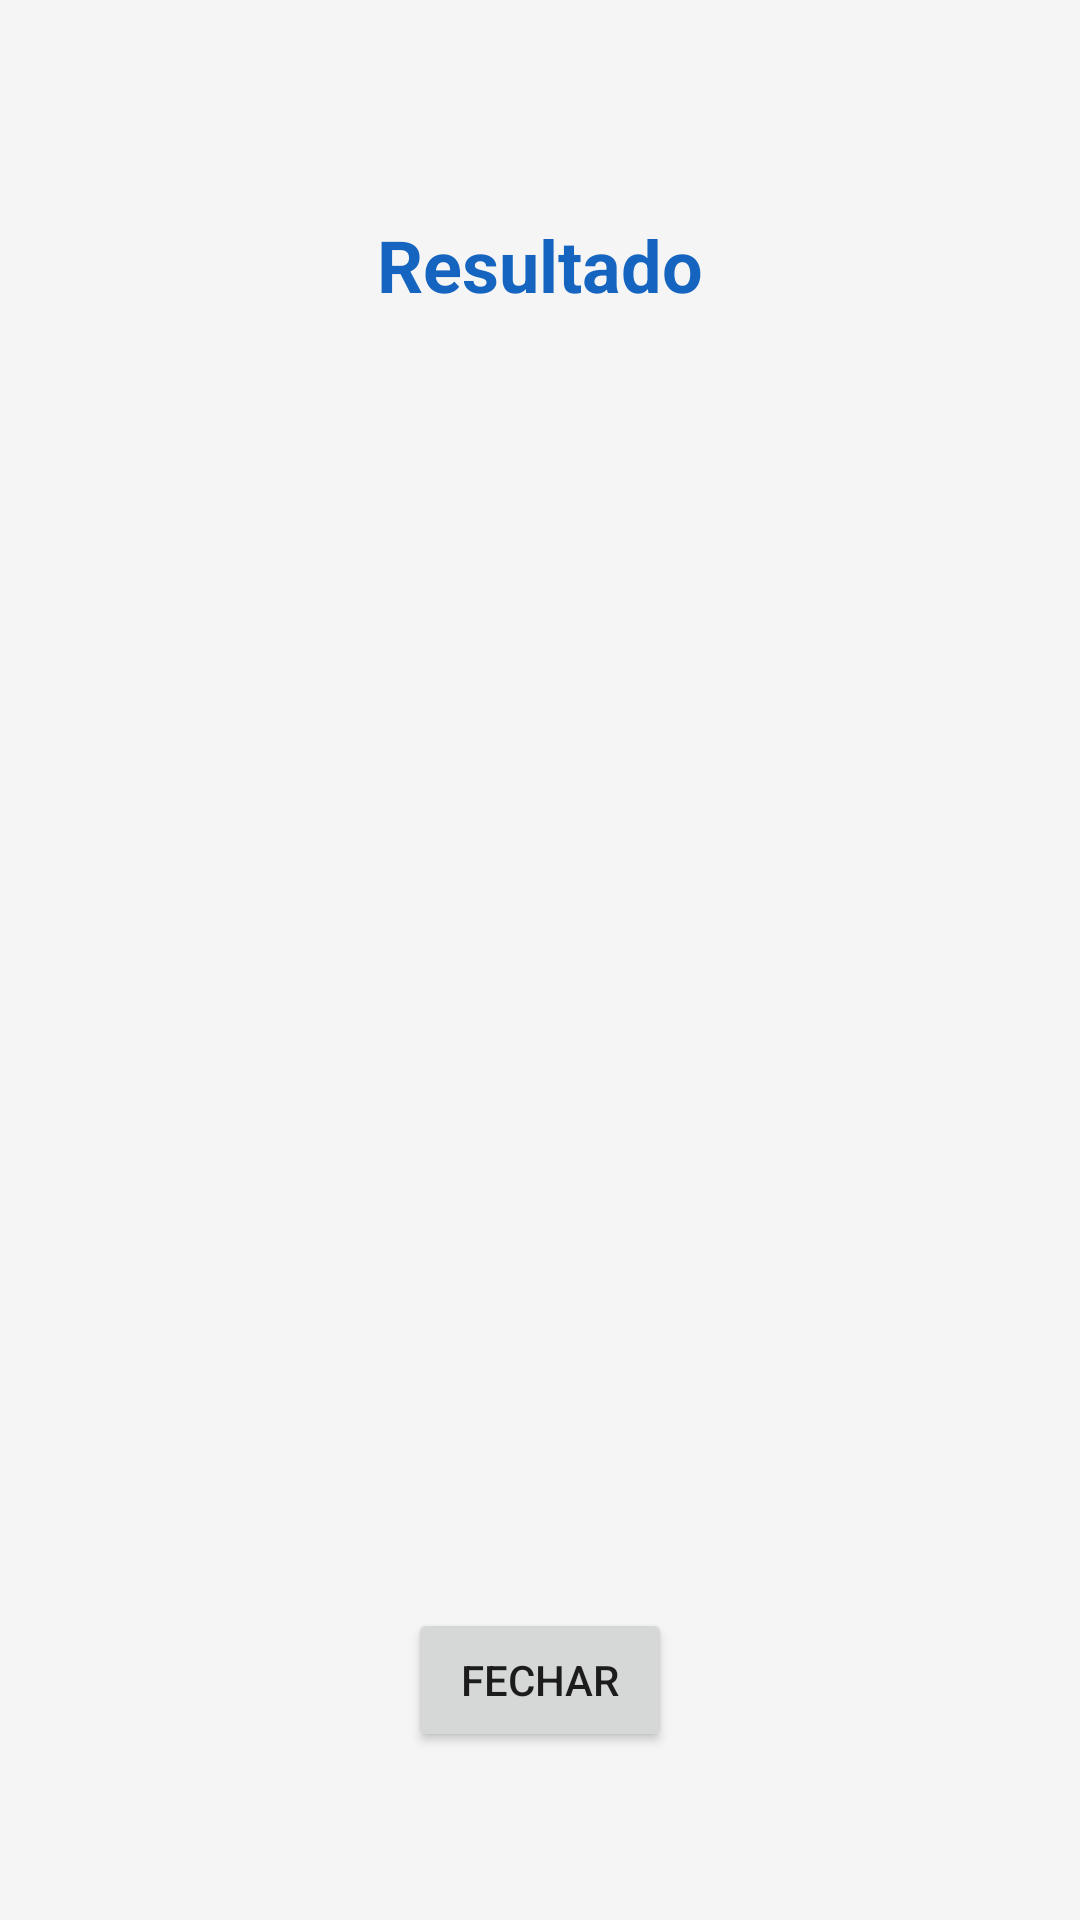

Layout XML and referenced resources for this Android screen:
<!-- AndroidManifest.xml: application theme Theme.JetinoPay -->
<!-- res/layout/activity_receipt.xml -->
<?xml version="1.0" encoding="utf-8"?>
<androidx.constraintlayout.widget.ConstraintLayout
    xmlns:android="http://schemas.android.com/apk/res/android"
    xmlns:app="http://schemas.android.com/apk/res-auto"
    android:layout_width="match_parent"
    android:layout_height="match_parent"
    android:background="@color/background"
    android:padding="24dp">

    <TextView
        android:id="@+id/tvTitulo"
        android:layout_width="wrap_content"
        android:layout_height="wrap_content"
        android:text="Resultado"
        android:textSize="24sp"
        android:textStyle="bold"
        android:textColor="@color/primary"
        app:layout_constraintTop_toTopOf="parent"
        app:layout_constraintStart_toStartOf="parent"
        app:layout_constraintEnd_toEndOf="parent"
        android:layout_marginTop="48dp"/>

    <TextView
        android:id="@+id/tvValor"
        android:layout_width="wrap_content"
        android:layout_height="wrap_content"
        android:textSize="40sp"
        android:textStyle="bold"
        android:textColor="@color/text_primary"
        app:layout_constraintTop_toBottomOf="@id/tvTitulo"
        app:layout_constraintStart_toStartOf="parent"
        app:layout_constraintEnd_toEndOf="parent"
        android:layout_marginTop="16dp"/>

    <TextView
        android:id="@+id/tvMensagem"
        android:layout_width="0dp"
        android:layout_height="wrap_content"
        android:textSize="16sp"
        android:gravity="center"
        android:textColor="@color/text_secondary"
        app:layout_constraintTop_toBottomOf="@id/tvValor"
        app:layout_constraintStart_toStartOf="parent"
        app:layout_constraintEnd_toEndOf="parent"
        android:layout_marginTop="16dp"/>

    <TextView android:id="@+id/tvNsu" android:layout_width="0dp" android:layout_height="wrap_content"
        android:textSize="14sp" android:textColor="@color/text_secondary" android:gravity="center"
        app:layout_constraintTop_toBottomOf="@id/tvMensagem" app:layout_constraintStart_toStartOf="parent"
        app:layout_constraintEnd_toEndOf="parent" android:layout_marginTop="8dp"/>

    <TextView android:id="@+id/tvAutorizacao" android:layout_width="0dp" android:layout_height="wrap_content"
        android:textSize="14sp" android:textColor="@color/text_secondary" android:gravity="center"
        app:layout_constraintTop_toBottomOf="@id/tvNsu" app:layout_constraintStart_toStartOf="parent"
        app:layout_constraintEnd_toEndOf="parent" android:layout_marginTop="4dp"/>

    <TextView android:id="@+id/tvBandeira" android:layout_width="0dp" android:layout_height="wrap_content"
        android:textSize="14sp" android:textColor="@color/text_secondary" android:gravity="center"
        app:layout_constraintTop_toBottomOf="@id/tvAutorizacao" app:layout_constraintStart_toStartOf="parent"
        app:layout_constraintEnd_toEndOf="parent" android:layout_marginTop="4dp"/>

    <Button
        android:id="@+id/btnFechar"
        android:layout_width="wrap_content"
        android:layout_height="wrap_content"
        android:text="Fechar"
        app:layout_constraintBottom_toBottomOf="parent"
        app:layout_constraintStart_toStartOf="parent"
        app:layout_constraintEnd_toEndOf="parent"
        android:layout_marginBottom="32dp"/>

</androidx.constraintlayout.widget.ConstraintLayout>
<!-- resources referenced by this layout -->
<resources>
  <color name="background">#F5F5F5</color>
  <color name="primary">#1565C0</color>
  <color name="text_primary">#212121</color>
  <color name="text_secondary">#757575</color>
  <style name="Theme.JetinoPay" parent="Theme.MaterialComponents.DayNight.DarkActionBar">
          <item name="colorPrimary">@color/primary</item>
          <item name="colorPrimaryDark">@color/primary</item>
          <item name="colorAccent">@color/secondary</item>
          <item name="android:windowBackground">@color/background</item>
          <item name="android:statusBarColor">@color/primary</item>
      </style>
  <color name="secondary">#1976D2</color>
</resources>
